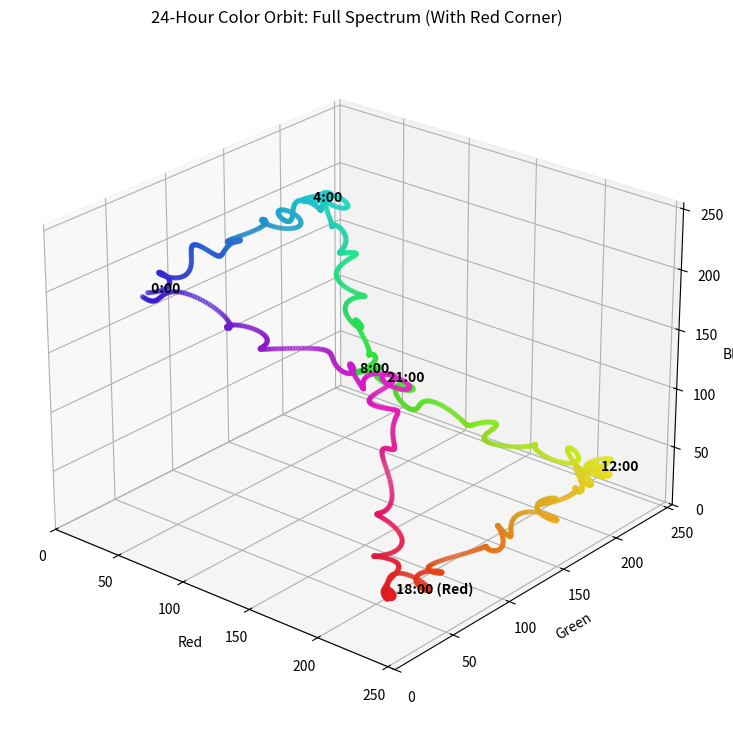

Here is the Python script that generated this plot:
import numpy as np
import matplotlib.pyplot as plt
from scipy.interpolate import PchipInterpolator

def get_full_spectrum_6_segment(n_points: int = 2400, inset: float = 40.0, wiggle: float = 5.0):
    low = inset
    high = 255.0 - inset
    
    # Anchor Waypoints
    # We added 18:00 (Sunset Red) to force the path into that corner
    waypoints = [
        [low + 20, low, high - 20],   # 00:00 - Midnight (Deep Blue/Purple)
        [low, high - 20, high - 20],  # 04:00 - Pre-Dawn (Cyan/Teal)
        [low + 20, high, low + 20],   # 08:00 - Morning (Vibrant Green)
        [high, high, low],            # 12:00 - Noon (Pure Yellow)
        [high, 160.0, low],           # 15:00 - Afternoon (Deep Orange)
        [high, low, low],             # 18:00 - SUNSET RED (Pure Red Anchor)
        [high, low, high - 20],       # 21:00 - Late Pink/Magenta
        [low + 20, low, high - 20],   # 24:00 - Cycle Reset
    ]
    
    waypoint_data = np.array(waypoints)
    # Map the anchors to their respective times
    t_waypoints = [0, 4, 8, 12, 15, 18, 21, 24]
    
    f_interp = PchipInterpolator(t_waypoints, waypoint_data, axis=0)
    
    t_fine = np.linspace(0, 24, n_points)
    path = f_interp(t_fine)

    if wiggle > 0:
        noise_x = np.sin(t_fine * 10) * np.cos(t_fine * 4)
        noise_y = np.cos(t_fine * 8) * np.sin(t_fine * 3)
        noise_z = np.sin(t_fine * 6) * np.sin(t_fine * 5)
        noise = np.stack([noise_x, noise_y, noise_z], axis=1)
        path += noise * wiggle

    return np.clip(path, 0.0, 255.0)

def main():
    path = get_full_spectrum_6_segment(inset=30.0, wiggle=10.0)
    R, G, B = path[:, 0], path[:, 1], path[:, 2]

    fig = plt.figure(figsize=(12, 9))
    ax = fig.add_subplot(111, projection="3d")
    ax.set_title("24-Hour Color Orbit: Full Spectrum (With Red Corner)")

    line_colors = path / 255.0
    ax.scatter(R, G, B, c=line_colors, s=8, alpha=0.5)

    # Label the main transitions
    anchor_labels = {0: "0:00", 4: "4:00", 8: "8:00", 12: "12:00", 18: "18:00 (Red)", 21: "21:00"}
    for h, label in anchor_labels.items():
        idx = int((h / 24.0) * len(path))
        ax.text(R[idx], G[idx], B[idx], f" {label}", fontweight='bold', fontsize=10)

    # Standard Cube Setup
    ax.set_xlim(0, 255); ax.set_ylim(0, 255); ax.set_zlim(0, 255)
    ax.set_xlabel('Red'); ax.set_ylabel('Green'); ax.set_zlabel('Blue')
    ax.view_init(elev=25, azim=-50)
    
    plt.show()

if __name__ == "__main__":
    main()